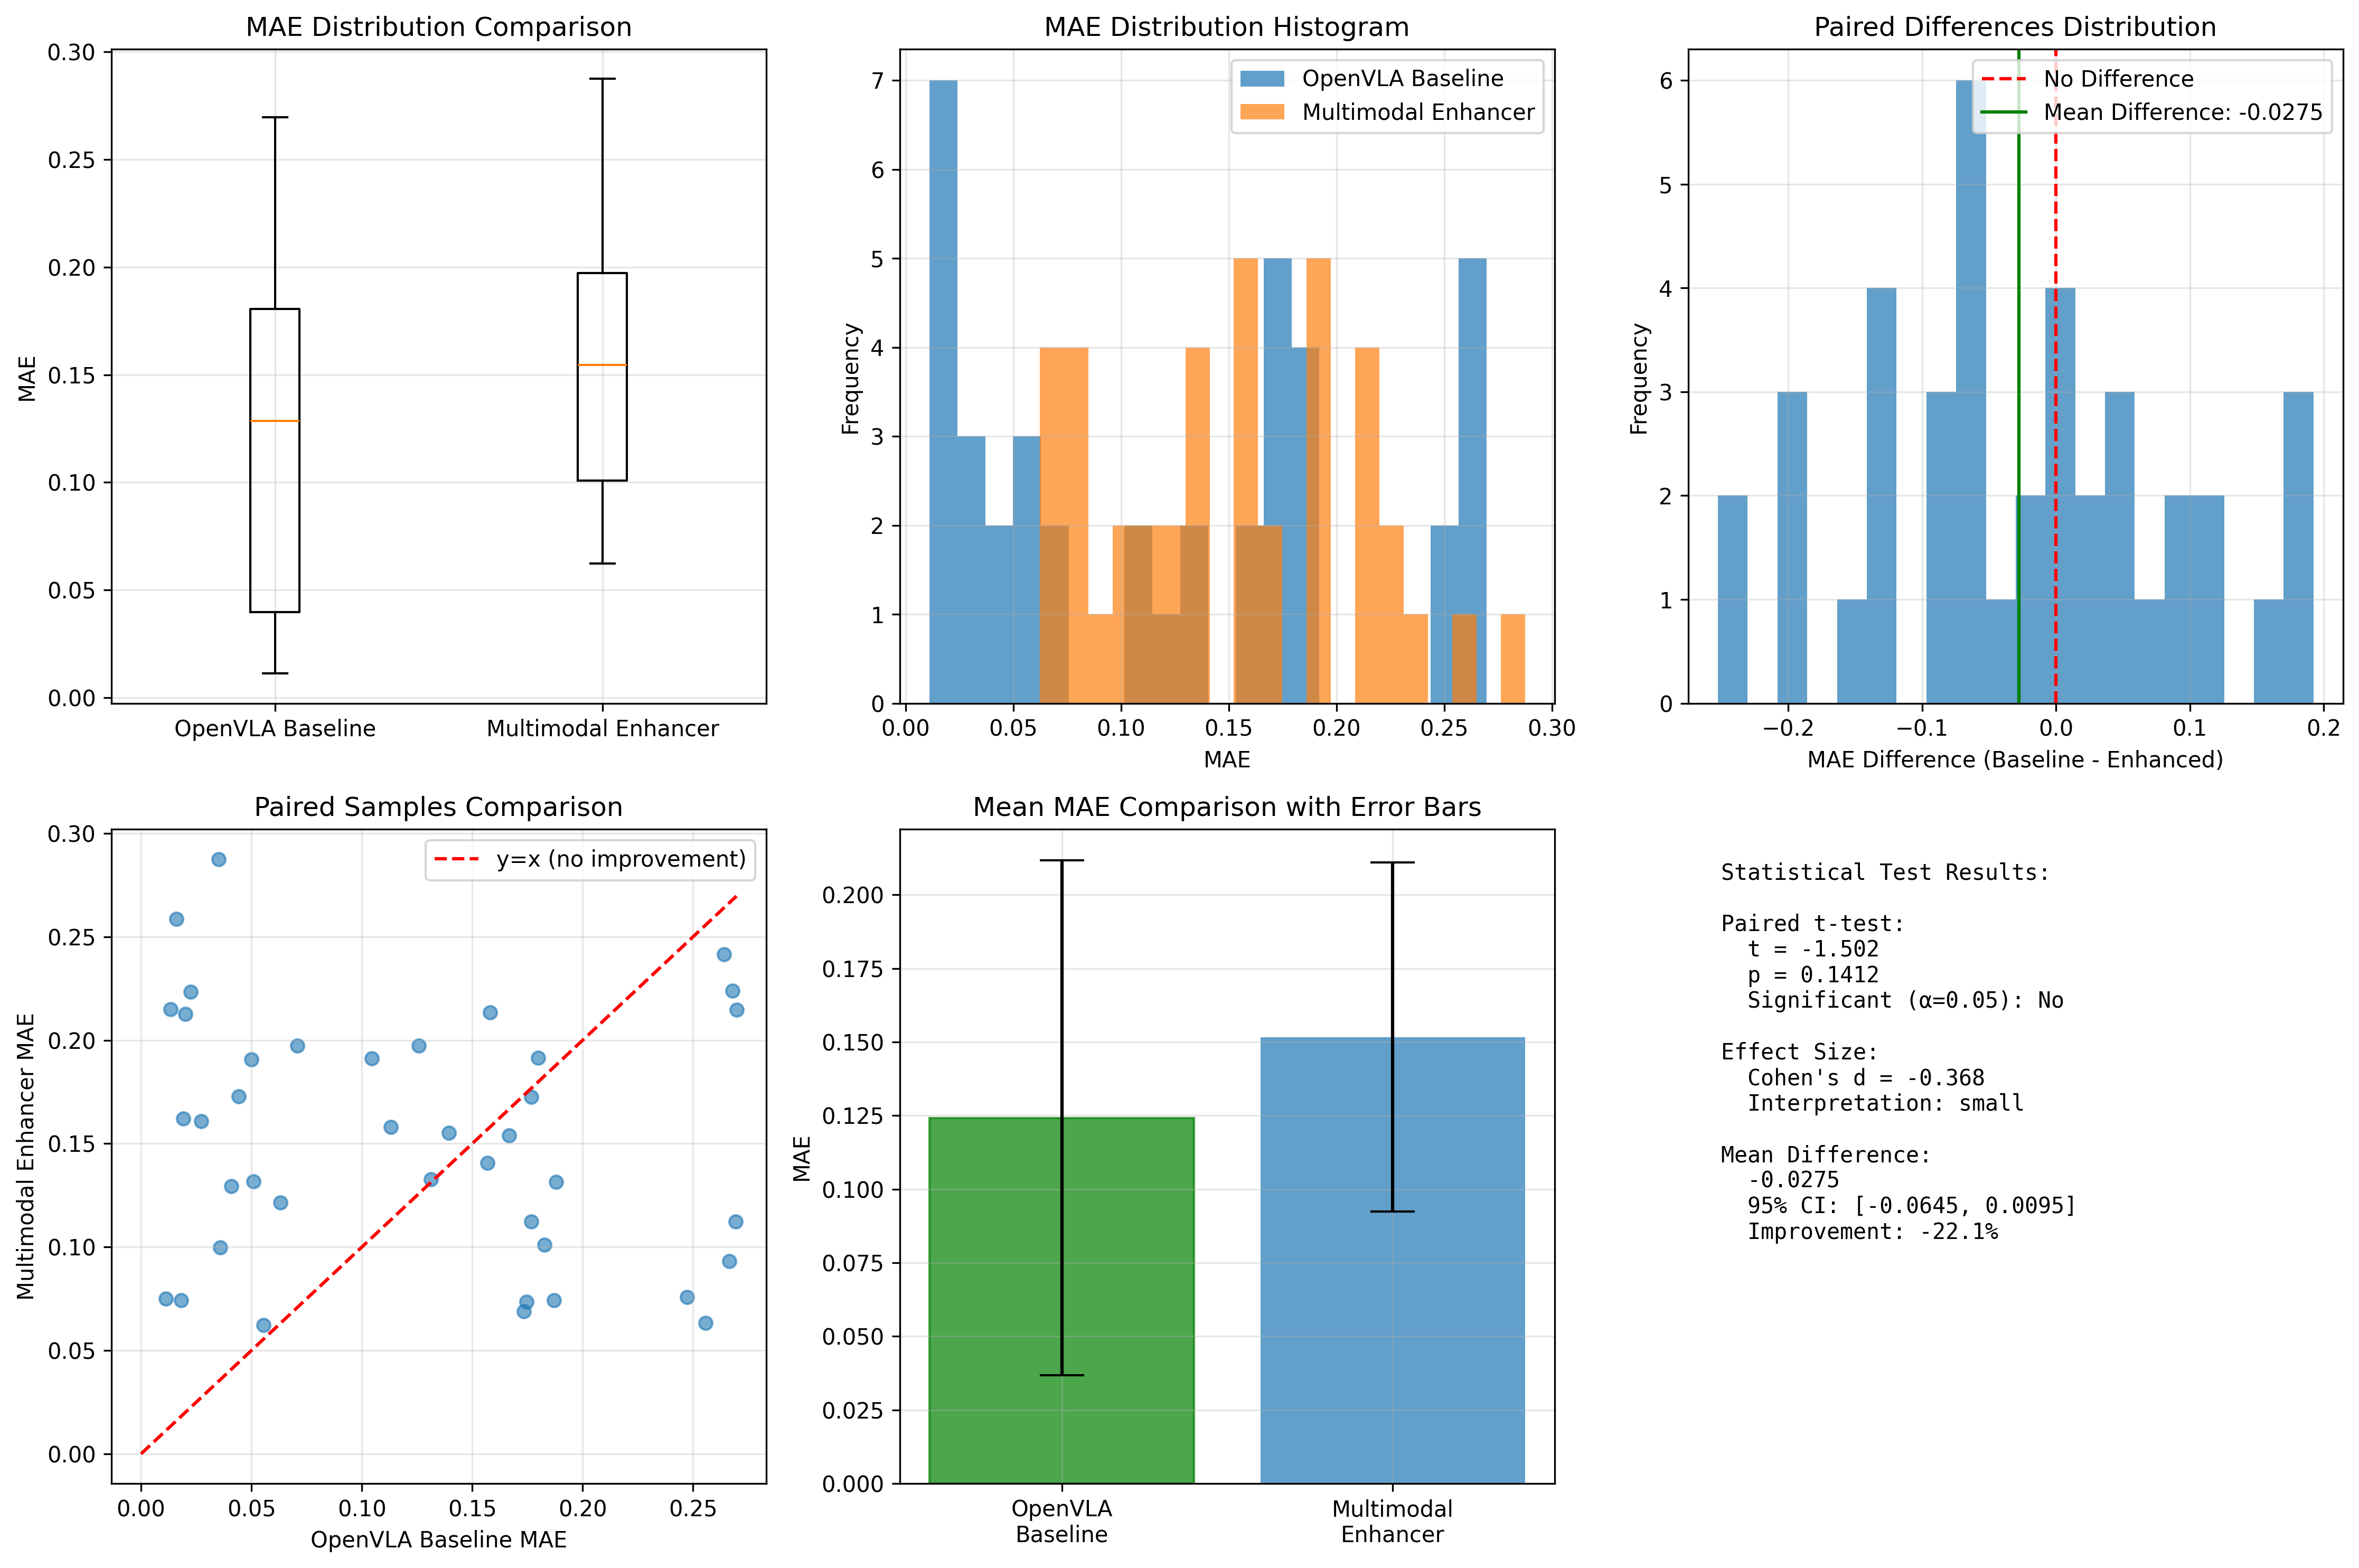

The Python source for this figure:
"""
Focused Statistical Analysis: OpenVLA Baseline vs Multimodal Enhancer
Compares only the two models that have individual sample data available
"""

import json
import numpy as np
from scipy import stats
import matplotlib.pyplot as plt
from datetime import datetime

class FocusedStatisticalAnalyzer:
    def __init__(self):
        self.results = {}
        
    def load_results(self):
        """Load results for OpenVLA baseline and Multimodal enhancer"""
        print("🔬 Loading focused results for OpenVLA vs Multimodal comparison...")
        
        # Load OpenVLA baseline
        try:
            with open('sota_openvla_replication_20260205_085916_results.json', 'r') as f:
                self.results['openvla_baseline'] = json.load(f)
            print("✅ Loaded OpenVLA baseline results")
        except Exception as e:
            print(f"❌ Error loading OpenVLA baseline: {e}")
            return False
        
        # Load Multimodal enhancer
        try:
            with open('multimodal_enhancer_results.json', 'r') as f:
                self.results['multimodal_enhancer'] = json.load(f)
            print("✅ Loaded Multimodal enhancer results")
        except Exception as e:
            print(f"❌ Error loading Multimodal enhancer: {e}")
            return False
        
        return True
    
    def extract_samples(self):
        """Extract individual MAE samples from both models"""
        samples = {}
        
        # Extract OpenVLA baseline samples
        openvla_samples = []
        if 'detailed_rollouts' in self.results['openvla_baseline']:
            for rollout in self.results['openvla_baseline']['detailed_rollouts']:
                if 'predictions' in rollout and 'ground_truths' in rollout:
                    for pred, gt in zip(rollout['predictions'], rollout['ground_truths']):
                        pred = np.array(pred)
                        gt = np.array(gt)
                        mae = np.mean(np.abs(pred - gt))
                        openvla_samples.append(mae)
        samples['openvla_baseline'] = np.array(openvla_samples)
        
        # Extract Multimodal enhancer samples - ONLY the first 40 (original test samples)
        multimodal_samples = []
        if 'single_split_evaluation' in self.results['multimodal_enhancer']:
            if 'detailed_predictions' in self.results['multimodal_enhancer']['single_split_evaluation']:
                # Take only the first 40 predictions to match the original test samples
                detailed_preds = self.results['multimodal_enhancer']['single_split_evaluation']['detailed_predictions'][:40]
                for pred in detailed_preds:
                    if 'ground_truth' in pred and 'enhanced_prediction' in pred:
                        gt = np.array(pred['ground_truth'])
                        enhanced = np.array(pred['enhanced_prediction'])
                        mae = np.mean(np.abs(enhanced - gt))
                        multimodal_samples.append(mae)
        samples['multimodal_enhancer'] = np.array(multimodal_samples)
        
        return samples
    
    def perform_statistical_tests(self, samples):
        """Perform comprehensive statistical tests"""
        baseline_samples = samples['openvla_baseline']
        multimodal_samples = samples['multimodal_enhancer']
        
        # Ensure equal length for paired tests
        min_len = min(len(baseline_samples), len(multimodal_samples))
        baseline_samples = baseline_samples[:min_len]
        multimodal_samples = multimodal_samples[:min_len]
        
        print(f"\n🧪 Performing statistical tests with {min_len} paired samples...")
        
        results = {}
        
        # Descriptive statistics
        results['descriptive_stats'] = {
            'openvla_baseline': {
                'mean': float(np.mean(baseline_samples)),
                'std': float(np.std(baseline_samples)),
                'median': float(np.median(baseline_samples)),
                'min': float(np.min(baseline_samples)),
                'max': float(np.max(baseline_samples)),
                'n': len(baseline_samples)
            },
            'multimodal_enhancer': {
                'mean': float(np.mean(multimodal_samples)),
                'std': float(np.std(multimodal_samples)),
                'median': float(np.median(multimodal_samples)),
                'min': float(np.min(multimodal_samples)),
                'max': float(np.max(multimodal_samples)),
                'n': len(multimodal_samples)
            }
        }
        
        # Paired t-test
        t_stat, p_value = stats.ttest_rel(baseline_samples, multimodal_samples)
        results['paired_t_test'] = {
            't_statistic': float(t_stat),
            'p_value': float(p_value),
            'significant_05': p_value < 0.05,
            'significant_01': p_value < 0.01,
            'significant_001': p_value < 0.001
        }
        
        # Wilcoxon signed-rank test (non-parametric)
        try:
            wilcoxon_stat, wilcoxon_p = stats.wilcoxon(baseline_samples, multimodal_samples)
            results['wilcoxon_test'] = {
                'statistic': float(wilcoxon_stat),
                'p_value': float(wilcoxon_p),
                'significant_05': wilcoxon_p < 0.05
            }
        except Exception as e:
            print(f"⚠️  Wilcoxon test failed: {e}")
            results['wilcoxon_test'] = None
        
        # Effect size (Cohen's d)
        diff = baseline_samples - multimodal_samples
        pooled_std = np.sqrt(((len(baseline_samples) - 1) * np.var(baseline_samples) + 
                             (len(multimodal_samples) - 1) * np.var(multimodal_samples)) / 
                            (len(baseline_samples) + len(multimodal_samples) - 2))
        cohens_d = np.mean(diff) / pooled_std if pooled_std > 0 else 0
        
        results['effect_size'] = {
            'cohens_d': float(cohens_d),
            'interpretation': self._interpret_cohens_d(abs(cohens_d))
        }
        
        # Confidence intervals
        mean_diff = np.mean(diff)
        se_diff = stats.sem(diff)
        ci_lower, ci_upper = stats.t.interval(0.95, len(diff)-1, loc=mean_diff, scale=se_diff)
        
        results['confidence_interval'] = {
            'mean_difference': float(mean_diff),
            'ci_lower': float(ci_lower),
            'ci_upper': float(ci_upper),
            'improvement_percent': float((mean_diff / np.mean(baseline_samples)) * 100) if np.mean(baseline_samples) > 0 else 0
        }
        
        return results
    
    def _interpret_cohens_d(self, d):
        """Interpret Cohen's d effect size"""
        if d < 0.2:
            return "negligible"
        elif d < 0.5:
            return "small"
        elif d < 0.8:
            return "medium"
        else:
            return "large"
    
    def create_visualizations(self, samples, test_results):
        """Create comprehensive visualizations"""
        plt.figure(figsize=(15, 10))
        
        baseline_samples = samples['openvla_baseline']
        multimodal_samples = samples['multimodal_enhancer']
        
        # 1. Box plot comparison
        plt.subplot(2, 3, 1)
        plt.boxplot([baseline_samples, multimodal_samples], tick_labels=['OpenVLA Baseline', 'Multimodal Enhancer'])
        plt.ylabel('MAE')
        plt.title('MAE Distribution Comparison')
        plt.grid(True, alpha=0.3)
        
        # 2. Histogram
        plt.subplot(2, 3, 2)
        plt.hist(baseline_samples, alpha=0.7, label='OpenVLA Baseline', bins=20)
        plt.hist(multimodal_samples, alpha=0.7, label='Multimodal Enhancer', bins=20)
        plt.xlabel('MAE')
        plt.ylabel('Frequency')
        plt.title('MAE Distribution Histogram')
        plt.legend()
        plt.grid(True, alpha=0.3)
        
        # 3. Paired differences
        plt.subplot(2, 3, 3)
        min_len = min(len(baseline_samples), len(multimodal_samples))
        differences = baseline_samples[:min_len] - multimodal_samples[:min_len]
        plt.hist(differences, alpha=0.7, bins=20)
        plt.axvline(x=0, color='red', linestyle='--', label='No Difference')
        plt.axvline(x=np.mean(differences), color='green', linestyle='-', label=f'Mean Difference: {np.mean(differences):.4f}')
        plt.xlabel('MAE Difference (Baseline - Enhanced)')
        plt.ylabel('Frequency')
        plt.title('Paired Differences Distribution')
        plt.legend()
        plt.grid(True, alpha=0.3)
        
        # 4. Scatter plot of paired samples
        plt.subplot(2, 3, 4)
        min_len = min(len(baseline_samples), len(multimodal_samples))
        plt.scatter(baseline_samples[:min_len], multimodal_samples[:min_len], alpha=0.6)
        plt.plot([0, max(baseline_samples[:min_len])], [0, max(baseline_samples[:min_len])], 'r--', label='y=x (no improvement)')
        plt.xlabel('OpenVLA Baseline MAE')
        plt.ylabel('Multimodal Enhancer MAE')
        plt.title('Paired Samples Comparison')
        plt.legend()
        plt.grid(True, alpha=0.3)
        
        # 5. Summary statistics bar chart
        plt.subplot(2, 3, 5)
        models = ['OpenVLA\nBaseline', 'Multimodal\nEnhancer']
        means = [np.mean(baseline_samples), np.mean(multimodal_samples)]
        stds = [np.std(baseline_samples), np.std(multimodal_samples)]
        
        bars = plt.bar(models, means, yerr=stds, capsize=10, alpha=0.7)
        plt.ylabel('MAE')
        plt.title('Mean MAE Comparison with Error Bars')
        
        # Color bars based on performance
        if means[0] < means[1]:
            bars[0].set_color('green')  # Lower MAE is better
        else:
            bars[1].set_color('green')
        
        plt.grid(True, alpha=0.3)
        
        # 6. Statistical test results summary
        plt.subplot(2, 3, 6)
        plt.axis('off')
        
        summary_text = f"Statistical Test Results:\n\n"
        summary_text += f"Paired t-test:\n"
        summary_text += f"  t = {test_results['paired_t_test']['t_statistic']:.3f}\n"
        summary_text += f"  p = {test_results['paired_t_test']['p_value']:.4f}\n"
        summary_text += f"  Significant (α=0.05): {'Yes' if test_results['paired_t_test']['significant_05'] else 'No'}\n\n"
        
        summary_text += f"Effect Size:\n"
        summary_text += f"  Cohen's d = {test_results['effect_size']['cohens_d']:.3f}\n"
        summary_text += f"  Interpretation: {test_results['effect_size']['interpretation']}\n\n"
        
        summary_text += f"Mean Difference:\n"
        summary_text += f"  {test_results['confidence_interval']['mean_difference']:.4f}\n"
        summary_text += f"  95% CI: [{test_results['confidence_interval']['ci_lower']:.4f}, {test_results['confidence_interval']['ci_upper']:.4f}]\n"
        summary_text += f"  Improvement: {test_results['confidence_interval']['improvement_percent']:.1f}%"
        
        plt.text(0.05, 0.95, summary_text, transform=plt.gca().transAxes, 
                fontsize=10, verticalalignment='top', fontfamily='monospace')
        
        plt.tight_layout()
        plt.savefig('focused_statistical_analysis.png', dpi=300, bbox_inches='tight')
        plt.close()
        
        print("📊 Saved visualization to 'focused_statistical_analysis.png'")
    
    def run_analysis(self):
        """Run the complete focused analysis"""
        print("🔬 Starting Focused Statistical Analysis: OpenVLA vs Multimodal")
        print("=" * 70)
        
        # Load results
        if not self.load_results():
            return None
        
        # Extract samples
        samples = self.extract_samples()
        print(f"📊 Extracted samples:")
        print(f"   OpenVLA Baseline: {len(samples['openvla_baseline'])} samples")
        print(f"   Multimodal Enhancer: {len(samples['multimodal_enhancer'])} samples")
        
        # Perform statistical tests
        test_results = self.perform_statistical_tests(samples)
        
        # Create visualizations
        self.create_visualizations(samples, test_results)
        
        # Save results
        def convert_numpy(obj):
            if isinstance(obj, np.ndarray):
                return obj.tolist()
            elif isinstance(obj, np.bool_):
                return bool(obj)
            elif isinstance(obj, (np.int64, np.int32)):
                return int(obj)
            elif isinstance(obj, (np.float64, np.float32)):
                return float(obj)
            elif isinstance(obj, dict):
                return {k: convert_numpy(v) for k, v in obj.items()}
            elif isinstance(obj, list):
                return [convert_numpy(item) for item in obj]
            else:
                return obj
        
        results = {
            'analysis_info': {
                'timestamp': datetime.now().isoformat(),
                'comparison': 'OpenVLA Baseline vs Multimodal Enhancer',
                'sample_sizes': {
                    'openvla_baseline': len(samples['openvla_baseline']),
                    'multimodal_enhancer': len(samples['multimodal_enhancer'])
                }
            },
            'descriptive_stats': convert_numpy(test_results['descriptive_stats']),
            'statistical_tests': convert_numpy({
                'paired_t_test': test_results['paired_t_test'],
                'wilcoxon_test': test_results['wilcoxon_test'],
                'effect_size': test_results['effect_size'],
                'confidence_interval': test_results['confidence_interval']
            })
        }
        
        with open('focused_statistical_analysis.json', 'w') as f:
            json.dump(results, f, indent=2)
        
        print("💾 Saved detailed results to 'focused_statistical_analysis.json'")
        
        return results
    
    def print_summary(self, results):
        """Print comprehensive summary"""
        print("\n📈 FOCUSED STATISTICAL ANALYSIS SUMMARY")
        print("=" * 70)
        
        print("\n🎯 DESCRIPTIVE STATISTICS:")
        baseline_stats = results['descriptive_stats']['openvla_baseline']
        multimodal_stats = results['descriptive_stats']['multimodal_enhancer']
        
        print(f"OpenVLA Baseline:")
        print(f"  Mean MAE: {baseline_stats['mean']:.4f} ± {baseline_stats['std']:.4f}")
        print(f"  Median: {baseline_stats['median']:.4f}")
        print(f"  Range: [{baseline_stats['min']:.4f}, {baseline_stats['max']:.4f}]")
        print(f"  N: {baseline_stats['n']}")
        
        print(f"\nMultimodal Enhancer:")
        print(f"  Mean MAE: {multimodal_stats['mean']:.4f} ± {multimodal_stats['std']:.4f}")
        print(f"  Median: {multimodal_stats['median']:.4f}")
        print(f"  Range: [{multimodal_stats['min']:.4f}, {multimodal_stats['max']:.4f}]")
        print(f"  N: {multimodal_stats['n']}")
        
        print("\n🧪 STATISTICAL TESTS:")
        t_test = results['statistical_tests']['paired_t_test']
        print(f"Paired t-test:")
        print(f"  t-statistic: {t_test['t_statistic']:.3f}")
        print(f"  p-value: {t_test['p_value']:.4f}")
        print(f"  Significant at α=0.05: {'✅ Yes' if t_test['significant_05'] else '❌ No'}")
        print(f"  Significant at α=0.01: {'✅ Yes' if t_test['significant_01'] else '❌ No'}")
        print(f"  Significant at α=0.001: {'✅ Yes' if t_test['significant_001'] else '❌ No'}")
        
        if results['statistical_tests']['wilcoxon_test']:
            wilcoxon = results['statistical_tests']['wilcoxon_test']
            print(f"\nWilcoxon Signed-Rank Test:")
            print(f"  Statistic: {wilcoxon['statistic']:.1f}")
            print(f"  p-value: {wilcoxon['p_value']:.4f}")
            print(f"  Significant at α=0.05: {'✅ Yes' if wilcoxon['significant_05'] else '❌ No'}")
        
        print(f"\n📏 EFFECT SIZE:")
        effect = results['statistical_tests']['effect_size']
        print(f"  Cohen's d: {effect['cohens_d']:.3f}")
        print(f"  Interpretation: {effect['interpretation']}")
        
        print(f"\n📊 CONFIDENCE INTERVAL:")
        ci = results['statistical_tests']['confidence_interval']
        print(f"  Mean Difference: {ci['mean_difference']:.4f}")
        print(f"  95% CI: [{ci['ci_lower']:.4f}, {ci['ci_upper']:.4f}]")
        print(f"  Improvement: {ci['improvement_percent']:.1f}%")
        
        print("\n💡 CONCLUSION:")
        if t_test['significant_05']:
            if ci['improvement_percent'] > 0:
                print("  ✅ Multimodal Enhancer shows STATISTICALLY SIGNIFICANT IMPROVEMENT")
                print(f"     over OpenVLA baseline (p={t_test['p_value']:.4f}, {ci['improvement_percent']:.1f}% improvement)")
            else:
                print("  ⚠️  Multimodal Enhancer shows STATISTICALLY SIGNIFICANT WORSE PERFORMANCE")
                print(f"     compared to OpenVLA baseline (p={t_test['p_value']:.4f}, {abs(ci['improvement_percent']):.1f}% worse)")
        else:
            print("  ❌ No statistically significant difference found")
            print(f"     between Multimodal Enhancer and OpenVLA baseline (p={t_test['p_value']:.4f})")
        
        print(f"\n📈 Effect size interpretation: {effect['interpretation']}")

def main():
    """Main execution function"""
    analyzer = FocusedStatisticalAnalyzer()
    results = analyzer.run_analysis()
    
    if results:
        analyzer.print_summary(results)
        print(f"\n📊 Files generated:")
        print(f"   - focused_statistical_analysis.json (detailed results)")
        print(f"   - focused_statistical_analysis.png (visualizations)")

if __name__ == "__main__":
    main()
